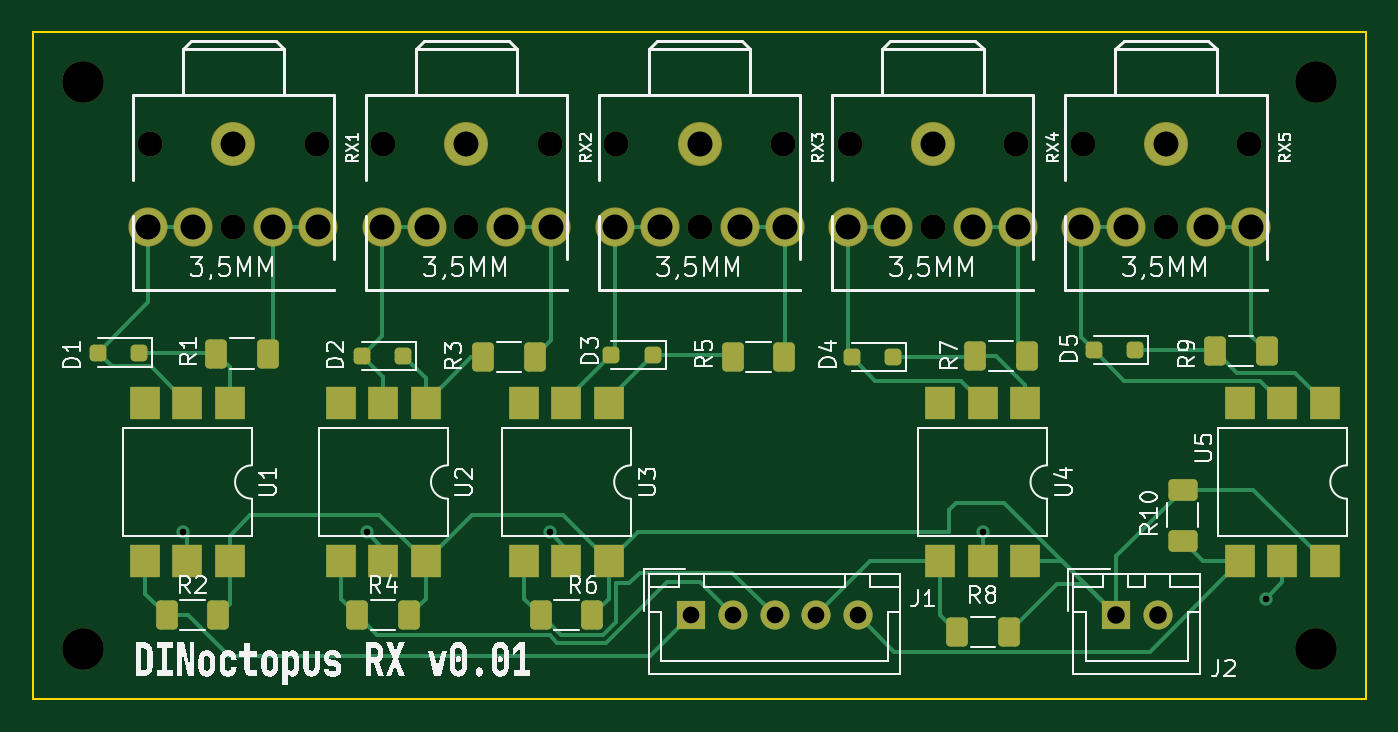
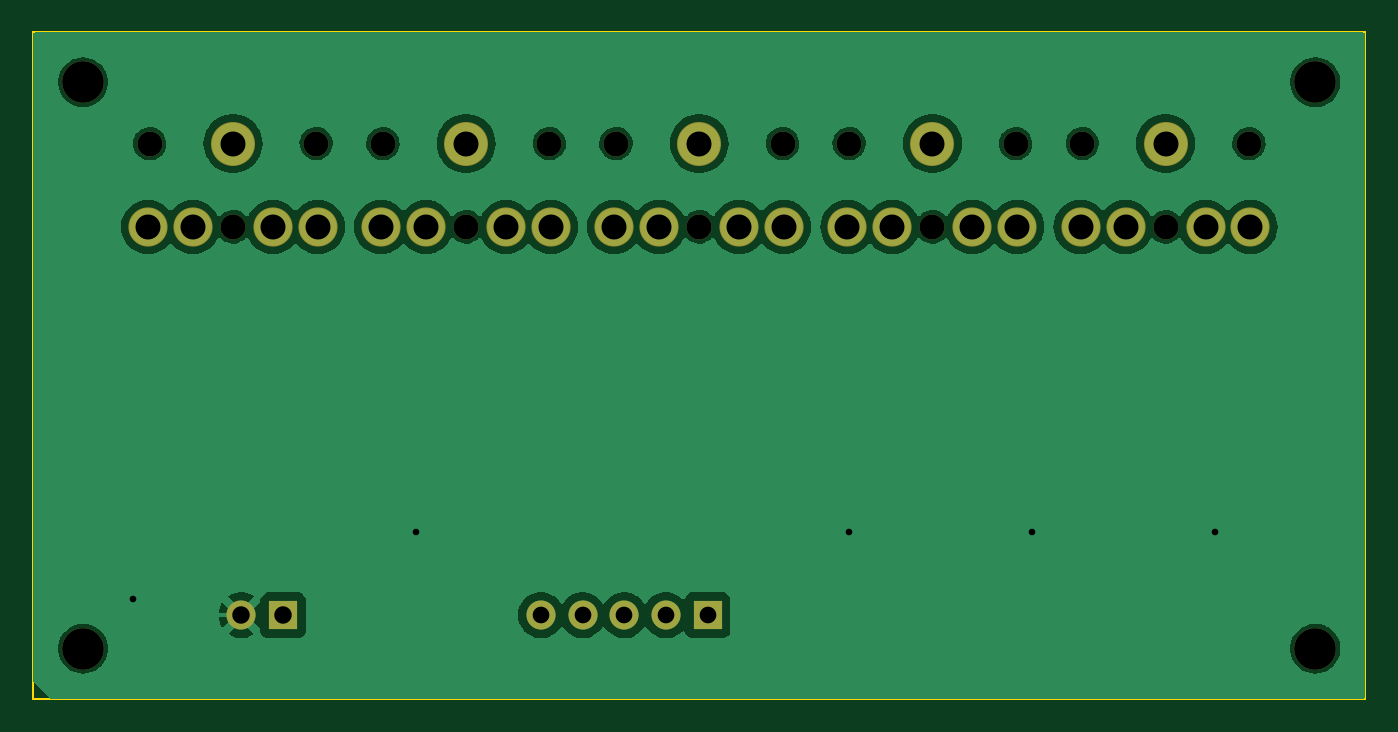
Circuit board: 8 layer files. Board 80.0 x 40.0 mm.
- bottom_copper: midi_rx_board-B_Cu.gbr (60178 bytes)
- bottom_mask: midi_rx_board-B_Mask.gbr (2222 bytes)
- bottom_silk: midi_rx_board-B_Silkscreen.gbr (471 bytes)
- outline: midi_rx_board-Edge_Cuts.gbr (625 bytes)
- top_copper: midi_rx_board-F_Cu.gbr (14870 bytes)
- top_mask: midi_rx_board-F_Mask.gbr (5151 bytes)
- top_silk: midi_rx_board-F_Silkscreen.gbr (104453 bytes)
- drill: midi_rx_board.drl (1539 bytes)

=== bottom_copper: midi_rx_board-B_Cu.gbr (60178 bytes, source omitted) ===
=== bottom_mask: midi_rx_board-B_Mask.gbr ===
%TF.GenerationSoftware,KiCad,Pcbnew,7.0.1-1.fc37*%
%TF.CreationDate,2023-03-22T21:52:04-05:00*%
%TF.ProjectId,midi_rx_board,6d696469-5f72-4785-9f62-6f6172642e6b,rev?*%
%TF.SameCoordinates,Original*%
%TF.FileFunction,Soldermask,Bot*%
%TF.FilePolarity,Negative*%
%FSLAX46Y46*%
G04 Gerber Fmt 4.6, Leading zero omitted, Abs format (unit mm)*
G04 Created by KiCad (PCBNEW 7.0.1-1.fc37) date 2023-03-22 21:52:04*
%MOMM*%
%LPD*%
G01*
G04 APERTURE LIST*
%ADD10C,2.500000*%
%ADD11C,1.500000*%
%ADD12C,2.641600*%
%ADD13C,2.351600*%
%ADD14R,1.750000X1.750000*%
%ADD15C,1.750000*%
G04 APERTURE END LIST*
D10*
%TO.C,REF\u002A\u002A*%
X125000000Y-56000000D03*
%TD*%
D11*
%TO.C,RX3*%
X167000000Y-25678000D03*
X157000000Y-25678000D03*
X162000000Y-30678000D03*
D12*
X162000000Y-25678000D03*
D13*
X167100000Y-30678000D03*
X164400000Y-30678000D03*
X159600000Y-30678000D03*
X156900000Y-30678000D03*
%TD*%
D14*
%TO.C,J2*%
X187000000Y-54000000D03*
D15*
X189500000Y-54000000D03*
%TD*%
D11*
%TO.C,RX4*%
X181000000Y-25678000D03*
X171000000Y-25678000D03*
X176000000Y-30678000D03*
D12*
X176000000Y-25678000D03*
D13*
X181100000Y-30678000D03*
X178400000Y-30678000D03*
X173600000Y-30678000D03*
X170900000Y-30678000D03*
%TD*%
D11*
%TO.C,RX5*%
X195000000Y-25678000D03*
X185000000Y-25678000D03*
X190000000Y-30678000D03*
D12*
X190000000Y-25678000D03*
D13*
X195100000Y-30678000D03*
X192400000Y-30678000D03*
X187600000Y-30678000D03*
X184900000Y-30678000D03*
%TD*%
D14*
%TO.C,J1*%
X161500000Y-54000000D03*
D15*
X164000000Y-54000000D03*
X166500000Y-54000000D03*
X169000000Y-54000000D03*
X171500000Y-54000000D03*
%TD*%
D11*
%TO.C,RX2*%
X153000000Y-25678000D03*
X143000000Y-25678000D03*
X148000000Y-30678000D03*
D12*
X148000000Y-25678000D03*
D13*
X153100000Y-30678000D03*
X150400000Y-30678000D03*
X145600000Y-30678000D03*
X142900000Y-30678000D03*
%TD*%
D11*
%TO.C,RX1*%
X139000000Y-25678000D03*
X129000000Y-25678000D03*
X134000000Y-30678000D03*
D12*
X134000000Y-25678000D03*
D13*
X139100000Y-30678000D03*
X136400000Y-30678000D03*
X131600000Y-30678000D03*
X128900000Y-30678000D03*
%TD*%
D10*
%TO.C,REF\u002A\u002A*%
X125000000Y-22000000D03*
%TD*%
%TO.C,REF\u002A\u002A*%
X199000000Y-56000000D03*
%TD*%
%TO.C,REF\u002A\u002A*%
X199000000Y-22000000D03*
%TD*%
M02*

=== bottom_silk: midi_rx_board-B_Silkscreen.gbr ===
%TF.GenerationSoftware,KiCad,Pcbnew,7.0.1-1.fc37*%
%TF.CreationDate,2023-03-22T21:52:04-05:00*%
%TF.ProjectId,midi_rx_board,6d696469-5f72-4785-9f62-6f6172642e6b,rev?*%
%TF.SameCoordinates,Original*%
%TF.FileFunction,Legend,Bot*%
%TF.FilePolarity,Positive*%
%FSLAX46Y46*%
G04 Gerber Fmt 4.6, Leading zero omitted, Abs format (unit mm)*
G04 Created by KiCad (PCBNEW 7.0.1-1.fc37) date 2023-03-22 21:52:04*
%MOMM*%
%LPD*%
G01*
G04 APERTURE LIST*
G04 APERTURE END LIST*
M02*

=== outline: midi_rx_board-Edge_Cuts.gbr ===
%TF.GenerationSoftware,KiCad,Pcbnew,7.0.1-1.fc37*%
%TF.CreationDate,2023-03-22T21:52:04-05:00*%
%TF.ProjectId,midi_rx_board,6d696469-5f72-4785-9f62-6f6172642e6b,rev?*%
%TF.SameCoordinates,Original*%
%TF.FileFunction,Profile,NP*%
%FSLAX46Y46*%
G04 Gerber Fmt 4.6, Leading zero omitted, Abs format (unit mm)*
G04 Created by KiCad (PCBNEW 7.0.1-1.fc37) date 2023-03-22 21:52:04*
%MOMM*%
%LPD*%
G01*
G04 APERTURE LIST*
%TA.AperFunction,Profile*%
%ADD10C,0.100000*%
%TD*%
G04 APERTURE END LIST*
D10*
X122000000Y-19000000D02*
X202000000Y-19000000D01*
X202000000Y-59000000D01*
X122000000Y-59000000D01*
X122000000Y-19000000D01*
M02*

=== top_copper: midi_rx_board-F_Cu.gbr (14870 bytes, source omitted) ===
=== top_mask: midi_rx_board-F_Mask.gbr ===
%TF.GenerationSoftware,KiCad,Pcbnew,7.0.1-1.fc37*%
%TF.CreationDate,2023-03-22T21:52:04-05:00*%
%TF.ProjectId,midi_rx_board,6d696469-5f72-4785-9f62-6f6172642e6b,rev?*%
%TF.SameCoordinates,Original*%
%TF.FileFunction,Soldermask,Top*%
%TF.FilePolarity,Negative*%
%FSLAX46Y46*%
G04 Gerber Fmt 4.6, Leading zero omitted, Abs format (unit mm)*
G04 Created by KiCad (PCBNEW 7.0.1-1.fc37) date 2023-03-22 21:52:04*
%MOMM*%
%LPD*%
G01*
G04 APERTURE LIST*
G04 Aperture macros list*
%AMRoundRect*
0 Rectangle with rounded corners*
0 $1 Rounding radius*
0 $2 $3 $4 $5 $6 $7 $8 $9 X,Y pos of 4 corners*
0 Add a 4 corners polygon primitive as box body*
4,1,4,$2,$3,$4,$5,$6,$7,$8,$9,$2,$3,0*
0 Add four circle primitives for the rounded corners*
1,1,$1+$1,$2,$3*
1,1,$1+$1,$4,$5*
1,1,$1+$1,$6,$7*
1,1,$1+$1,$8,$9*
0 Add four rect primitives between the rounded corners*
20,1,$1+$1,$2,$3,$4,$5,0*
20,1,$1+$1,$4,$5,$6,$7,0*
20,1,$1+$1,$6,$7,$8,$9,0*
20,1,$1+$1,$8,$9,$2,$3,0*%
G04 Aperture macros list end*
%ADD10C,2.500000*%
%ADD11R,1.780000X2.000000*%
%ADD12RoundRect,0.250000X0.250000X0.250000X-0.250000X0.250000X-0.250000X-0.250000X0.250000X-0.250000X0*%
%ADD13C,1.500000*%
%ADD14C,2.641600*%
%ADD15C,2.351600*%
%ADD16RoundRect,0.250000X0.400000X0.625000X-0.400000X0.625000X-0.400000X-0.625000X0.400000X-0.625000X0*%
%ADD17R,1.750000X1.750000*%
%ADD18C,1.750000*%
%ADD19RoundRect,0.250000X-0.400000X-0.625000X0.400000X-0.625000X0.400000X0.625000X-0.400000X0.625000X0*%
%ADD20RoundRect,0.250000X0.625000X-0.400000X0.625000X0.400000X-0.625000X0.400000X-0.625000X-0.400000X0*%
G04 APERTURE END LIST*
D10*
%TO.C,REF\u002A\u002A*%
X125000000Y-56000000D03*
%TD*%
D11*
%TO.C,U3*%
X156540000Y-41235000D03*
X154000000Y-41235000D03*
X151460000Y-41235000D03*
X151460000Y-50765000D03*
X154000000Y-50765000D03*
X156540000Y-50765000D03*
%TD*%
D12*
%TO.C,D2*%
X144213172Y-38415821D03*
X141713172Y-38415821D03*
%TD*%
D13*
%TO.C,RX3*%
X167000000Y-25678000D03*
X157000000Y-25678000D03*
X162000000Y-30678000D03*
D14*
X162000000Y-25678000D03*
D15*
X167100000Y-30678000D03*
X164400000Y-30678000D03*
X159600000Y-30678000D03*
X156900000Y-30678000D03*
%TD*%
D11*
%TO.C,U1*%
X133775000Y-41235000D03*
X131235000Y-41235000D03*
X128695000Y-41235000D03*
X128695000Y-50765000D03*
X131235000Y-50765000D03*
X133775000Y-50765000D03*
%TD*%
%TO.C,U5*%
X199540000Y-41235000D03*
X197000000Y-41235000D03*
X194460000Y-41235000D03*
X194460000Y-50765000D03*
X197000000Y-50765000D03*
X199540000Y-50765000D03*
%TD*%
D16*
%TO.C,R1*%
X136060725Y-38289033D03*
X132960725Y-38289033D03*
%TD*%
D11*
%TO.C,U2*%
X145540000Y-41235000D03*
X143000000Y-41235000D03*
X140460000Y-41235000D03*
X140460000Y-50765000D03*
X143000000Y-50765000D03*
X145540000Y-50765000D03*
%TD*%
D17*
%TO.C,J2*%
X187000000Y-54000000D03*
D18*
X189500000Y-54000000D03*
%TD*%
D13*
%TO.C,RX4*%
X181000000Y-25678000D03*
X171000000Y-25678000D03*
X176000000Y-30678000D03*
D14*
X176000000Y-25678000D03*
D15*
X181100000Y-30678000D03*
X178400000Y-30678000D03*
X173600000Y-30678000D03*
X170900000Y-30678000D03*
%TD*%
D16*
%TO.C,R5*%
X167087684Y-38481381D03*
X163987684Y-38481381D03*
%TD*%
D13*
%TO.C,RX5*%
X195000000Y-25678000D03*
X185000000Y-25678000D03*
X190000000Y-30678000D03*
D14*
X190000000Y-25678000D03*
D15*
X195100000Y-30678000D03*
X192400000Y-30678000D03*
X187600000Y-30678000D03*
X184900000Y-30678000D03*
%TD*%
D12*
%TO.C,D4*%
X173627757Y-38505397D03*
X171127757Y-38505397D03*
%TD*%
D16*
%TO.C,R7*%
X181647557Y-38443251D03*
X178547557Y-38443251D03*
%TD*%
D17*
%TO.C,J1*%
X161500000Y-54000000D03*
D18*
X164000000Y-54000000D03*
X166500000Y-54000000D03*
X169000000Y-54000000D03*
X171500000Y-54000000D03*
%TD*%
D12*
%TO.C,D3*%
X159204422Y-38366051D03*
X156704422Y-38366051D03*
%TD*%
%TO.C,D1*%
X128364410Y-38228809D03*
X125864410Y-38228809D03*
%TD*%
D19*
%TO.C,R4*%
X141450000Y-54000000D03*
X144550000Y-54000000D03*
%TD*%
D13*
%TO.C,RX2*%
X153000000Y-25678000D03*
X143000000Y-25678000D03*
X148000000Y-30678000D03*
D14*
X148000000Y-25678000D03*
D15*
X153100000Y-30678000D03*
X150400000Y-30678000D03*
X145600000Y-30678000D03*
X142900000Y-30678000D03*
%TD*%
D19*
%TO.C,R2*%
X130000000Y-54000000D03*
X133100000Y-54000000D03*
%TD*%
D16*
%TO.C,R9*%
X196043919Y-38151209D03*
X192943919Y-38151209D03*
%TD*%
D13*
%TO.C,RX1*%
X139000000Y-25678000D03*
X129000000Y-25678000D03*
X134000000Y-30678000D03*
D14*
X134000000Y-25678000D03*
D15*
X139100000Y-30678000D03*
X136400000Y-30678000D03*
X131600000Y-30678000D03*
X128900000Y-30678000D03*
%TD*%
D10*
%TO.C,REF\u002A\u002A*%
X125000000Y-22000000D03*
%TD*%
%TO.C,REF\u002A\u002A*%
X199000000Y-56000000D03*
%TD*%
D16*
%TO.C,R3*%
X152109386Y-38491197D03*
X149009386Y-38491197D03*
%TD*%
D11*
%TO.C,U4*%
X181540000Y-41235000D03*
X179000000Y-41235000D03*
X176460000Y-41235000D03*
X176460000Y-50765000D03*
X179000000Y-50765000D03*
X181540000Y-50765000D03*
%TD*%
D19*
%TO.C,R8*%
X177450000Y-55000000D03*
X180550000Y-55000000D03*
%TD*%
D20*
%TO.C,R10*%
X191000000Y-49550000D03*
X191000000Y-46450000D03*
%TD*%
D19*
%TO.C,R6*%
X152450000Y-54000000D03*
X155550000Y-54000000D03*
%TD*%
D10*
%TO.C,REF\u002A\u002A*%
X199000000Y-22000000D03*
%TD*%
D12*
%TO.C,D5*%
X188167684Y-38072617D03*
X185667684Y-38072617D03*
%TD*%
M02*

=== top_silk: midi_rx_board-F_Silkscreen.gbr (104453 bytes, source omitted) ===
=== drill: midi_rx_board.drl ===
M48
; DRILL file {KiCad 7.0.1-1.fc37} date Wed 22 Mar 2023 09:52:06 PM CDT
; FORMAT={-:-/ absolute / inch / decimal}
; #@! TF.CreationDate,2023-03-22T21:52:06-05:00
; #@! TF.GenerationSoftware,Kicad,Pcbnew,7.0.1-1.fc37
; #@! TF.FileFunction,MixedPlating,1,2
FMAT,2
INCH
; #@! TA.AperFunction,Plated,PTH,ViaDrill
T1C0.0157
; #@! TA.AperFunction,Plated,PTH,ComponentDrill
T2C0.0394
; #@! TA.AperFunction,Plated,PTH,ComponentDrill
T3C0.0413
; #@! TA.AperFunction,Plated,PTH,ComponentDrill
T4C0.0591
; #@! TA.AperFunction,NonPlated,NPTH,ComponentDrill
T5C0.0591
; #@! TA.AperFunction,NonPlated,NPTH,ComponentDrill
T6C0.0984
%
G90
G05
T1
X5.1575Y-1.9291
X5.5906Y-1.9291
X6.0236Y-1.9291
X7.0472Y-1.9291
X7.7165Y-2.0866
T2
X6.3583Y-2.126
X6.4567Y-2.126
X6.5551Y-2.126
X6.6535Y-2.126
X6.752Y-2.126
T3
X7.3622Y-2.126
X7.4606Y-2.126
T4
X5.0748Y-1.2078
X5.1811Y-1.2078
X5.2756Y-1.0109
X5.3701Y-1.2078
X5.4764Y-1.2078
X5.626Y-1.2078
X5.7323Y-1.2078
X5.8268Y-1.0109
X5.9213Y-1.2078
X6.0276Y-1.2078
X6.1772Y-1.2078
X6.2835Y-1.2078
X6.378Y-1.0109
X6.4724Y-1.2078
X6.5787Y-1.2078
X6.7283Y-1.2078
X6.8346Y-1.2078
X6.9291Y-1.0109
X7.0236Y-1.2078
X7.1299Y-1.2078
X7.2795Y-1.2078
X7.3858Y-1.2078
X7.4803Y-1.0109
X7.5748Y-1.2078
X7.6811Y-1.2078
T5
X5.0787Y-1.0109
X5.2756Y-1.2078
X5.4724Y-1.0109
X5.6299Y-1.0109
X5.8268Y-1.2078
X6.0236Y-1.0109
X6.1811Y-1.0109
X6.378Y-1.2078
X6.5748Y-1.0109
X6.7323Y-1.0109
X6.9291Y-1.2078
X7.126Y-1.0109
X7.2835Y-1.0109
X7.4803Y-1.2078
X7.6772Y-1.0109
T6
X4.9213Y-0.8661
X4.9213Y-2.2047
X7.8346Y-0.8661
X7.8346Y-2.2047
T0
M30

